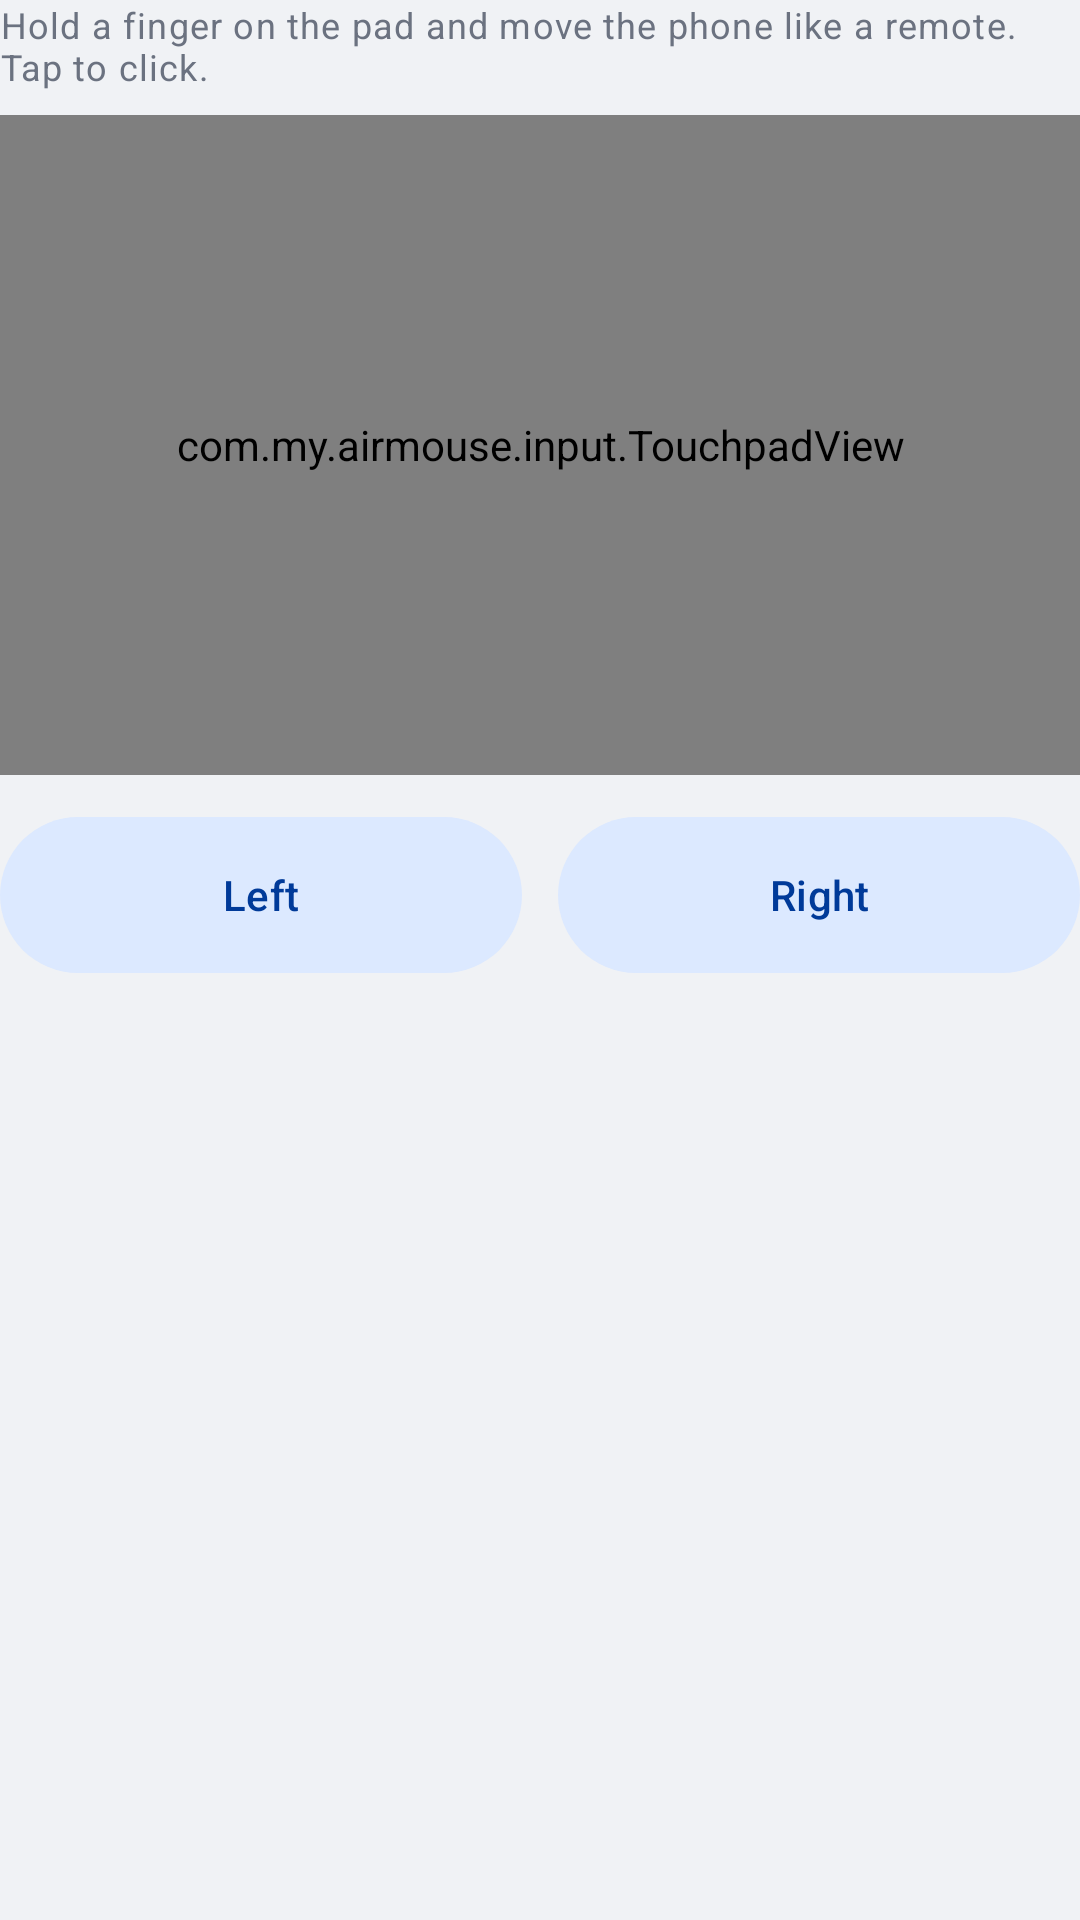

The Android layout XML behind this screen, and the referenced resources:
<!-- AndroidManifest.xml: application theme Theme.App -->
<!-- res/layout/panel_air.xml -->
<?xml version="1.0" encoding="utf-8"?>
<LinearLayout xmlns:android="http://schemas.android.com/apk/res/android"
    android:layout_width="match_parent"
    android:layout_height="wrap_content"
    android:layout_marginTop="8dp"
    android:orientation="vertical">

    <TextView
        android:layout_width="match_parent"
        android:layout_height="wrap_content"
        android:text="@string/hint_air"
        android:textAppearance="?attr/textAppearanceBodySmall"
        android:textColor="@color/color_text_secondary"/>

    <TextView
        android:id="@+id/air_no_gyro"
        android:layout_width="match_parent"
        android:layout_height="wrap_content"
        android:layout_marginTop="4dp"
        android:text="@string/no_gyro"
        android:textAppearance="?attr/textAppearanceBodySmall"
        android:textColor="@color/color_error"
        android:visibility="gone"/>

    <com.my.airmouse.input.TouchpadView
        android:id="@+id/air_pad"
        android:layout_width="match_parent"
        android:layout_height="220dp"
        android:layout_marginTop="8dp"
        android:background="@drawable/bg_pad"/>

    <LinearLayout
        android:layout_width="match_parent"
        android:layout_height="60dp"
        android:layout_marginTop="10dp"
        android:orientation="horizontal">

        <com.google.android.material.button.MaterialButton
            android:id="@+id/air_left"
            style="@style/Widget.Material3.Button.TonalButton"
            android:layout_width="0dp"
            android:layout_height="match_parent"
            android:layout_marginEnd="6dp"
            android:layout_weight="1"
            android:text="@string/left_click"/>

        <com.google.android.material.button.MaterialButton
            android:id="@+id/air_right"
            style="@style/Widget.Material3.Button.TonalButton"
            android:layout_width="0dp"
            android:layout_height="match_parent"
            android:layout_marginStart="6dp"
            android:layout_weight="1"
            android:text="@string/right_click"/>
    </LinearLayout>
</LinearLayout>
<!-- resources referenced by this layout -->
<resources>
  <color name="color_error">#D93B3B</color>
  <color name="color_text_secondary">#6B7280</color>
  <!-- drawable bg_pad (drawable) -->
  <?xml version="1.0" encoding="utf-8"?>
  <shape xmlns:android="http://schemas.android.com/apk/res/android" android:shape="rectangle">
      <solid android:color="@color/pad_bg"/>
      <stroke android:width="1dp" android:color="@color/color_outline"/>
      <corners android:radius="24dp"/>
  </shape>
  <string name="hint_air">Hold a finger on the pad and move the phone like a remote. Tap to click.</string>
  <string name="left_click">Left</string>
  <string name="no_gyro">This phone has no gyroscope, so air mouse is not available.</string>
  <string name="right_click">Right</string>
  <style name="Theme.App" parent="Theme.Material3.DayNight.NoActionBar">
          <item name="colorPrimary">@color/primary</item>
          <item name="colorOnPrimary">@color/on_primary</item>
          <item name="colorPrimaryContainer">@color/color_primary_container</item>
          <item name="colorOnPrimaryContainer">@color/color_on_primary_container</item>
          <item name="colorSecondary">@color/color_secondary</item>
          <item name="colorSecondaryContainer">@color/color_secondary_container</item>
          <item name="colorOnSecondaryContainer">@color/color_on_primary_container</item>
          <item name="android:colorBackground">@color/color_bg</item>
          <item name="colorSurface">@color/color_surface</item>
          <item name="colorOnSurface">@color/color_text_primary</item>
          <item name="colorOnSurfaceVariant">@color/color_text_secondary</item>
          <item name="colorSurfaceVariant">@color/color_surface_variant</item>
          <item name="colorOutline">@color/color_outline</item>
          <item name="colorError">@color/color_error</item>
          <item name="materialCardViewStyle">@style/Widget.App.Card</item>
          <item name="materialButtonStyle">@style/Widget.App.Button</item>
      </style>
  <color name="pad_bg">#FFFFFF</color>
  <color name="color_outline">#DDE1E8</color>
  <color name="primary">#0066FF</color>
  <color name="on_primary">#FFFFFFFF</color>
  <color name="color_primary_container">#E5EFFF</color>
  <color name="color_on_primary_container">#003A99</color>
  <color name="color_secondary">#4D8DFF</color>
  <color name="color_secondary_container">#DCE9FF</color>
  <color name="color_bg">#F0F2F5</color>
  <color name="color_surface">#FFFFFF</color>
  <color name="color_text_primary">#1C1E24</color>
  <color name="color_surface_variant">#E8EBF0</color>
  <style name="Widget.App.Card" parent="Widget.Material3.CardView.Elevated">
          <item name="cardCornerRadius">20dp</item>
          <item name="cardBackgroundColor">@color/color_surface</item>
          <item name="cardElevation">2dp</item>
      </style>
  <style name="Widget.App.Button" parent="Widget.Material3.Button">
          <item name="cornerRadius">24dp</item>
      </style>
</resources>
